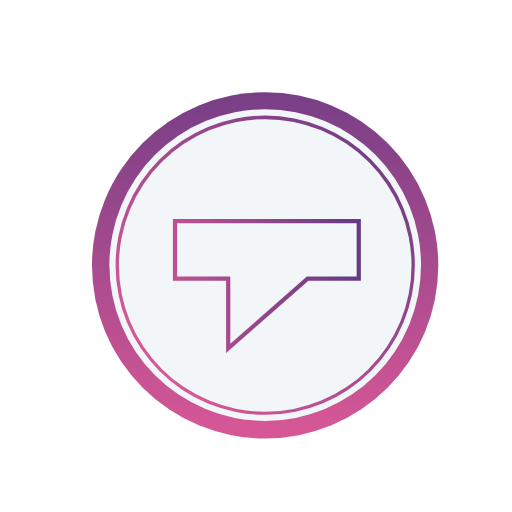
t = 0.00 s
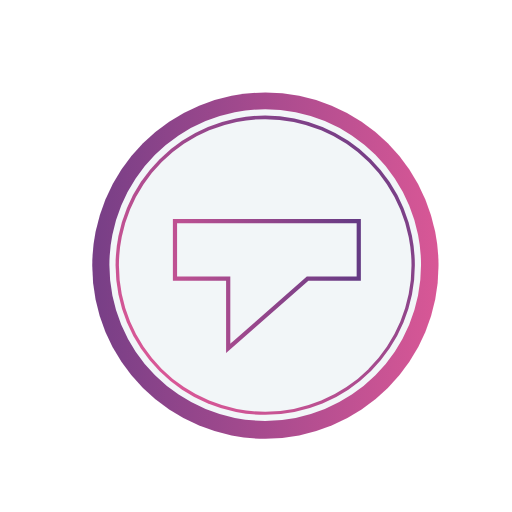
t = 0.60 s
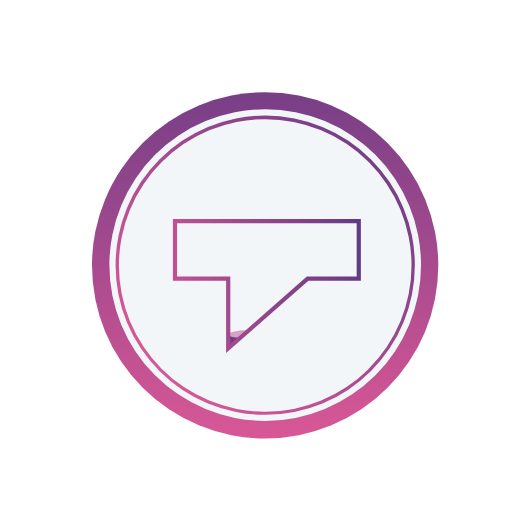
t = 0.80 s
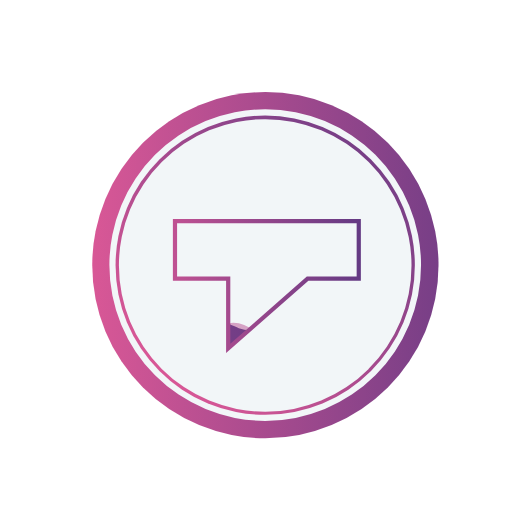
t = 1.00 s
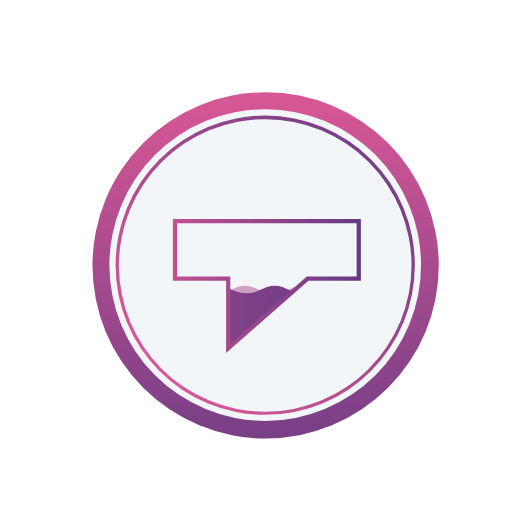
t = 2.00 s
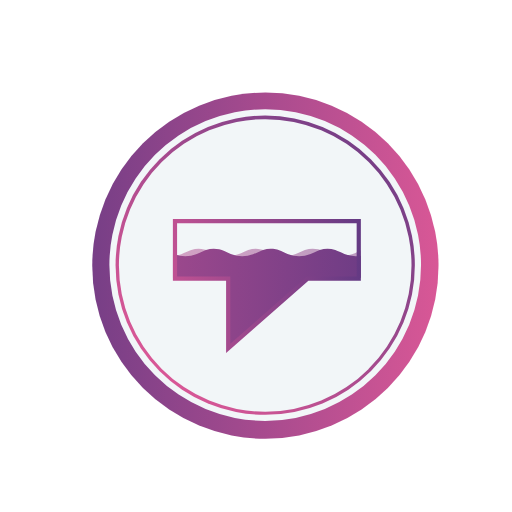
t = 3.00 s

The animated SVG that drew these frames (rendered in a browser with its animation timeline set to each time). Animation: 3 SMIL elements (animateTransform=3); one cycle of 4.00 s, repeats indefinitely.

<svg xmlns="http://www.w3.org/2000/svg" xmlns:xlink="http://www.w3.org/1999/xlink" width="72" height="72" viewBox="0 0 207 207">
    <defs>
        <style>
            .tb_svg_loader_linear_gradient_circle_ {
            fill: url(#tb_svg_loader_linear_gradient_circle_);
            }
            .tb_svg_fill_light {
            fill: #F2F6F8;
            }
            .tb_svg_clip_path__ {
            clip-path: url(#tb_svg_clip_path__);
            }
            .tb_svg_wave__shape_01 {
            opacity: 0.502;
            }
            .tb_svg_wave__shape_01, .tb_svg_wave__shape_02 {
            fill: url(#tb_svg_wave__shape);
            }
            .tb_svg_wave_stroke__ {
            fill: url(#tb_svg_wave_stroke__);
            }
        </style>
        <linearGradient id="tb_svg_loader_linear_gradient_circle_" x1="0.5" y1="1.193" x2="0.5" y2="-0.23" gradientUnits="objectBoundingBox">
            <stop offset="0" stop-color="#eb5c99"/>
            <stop offset="1" stop-color="#613983"/>
        </linearGradient>
        <clipPath id="tb_svg_clip_path__">
            <path id="mask_tagg_shape" class="tb_svg_fill_light" d="M189.1,172.2h-76v23.732h22.01v28.9l32.837-28.9H189.1Z" transform="translate(-111.1 -173.2)"/>
        </clipPath>
        <linearGradient id="tb_svg_wave__shape" x1="0" y1="0.5" x2="1" y2="0.5" xlink:href="#tb_svg_loader_linear_gradient_circle_"/>
        <linearGradient id="tb_svg_wave_stroke__" x1="-0.473" y1="0.421" x2="1.507" y2="0.43" gradientUnits="objectBoundingBox">
            <stop offset="0" stop-color="#eb5c99"/>
            <stop offset="0.759" stop-color="#613983"/>
            <stop offset="1" stop-color="#733e86"/>
            <stop offset="1" stop-color="#613983"/>
        </linearGradient>
    </defs>
    <g id="tb_svg_preloader_wrapper__00" transform="translate(28.995 29)">
        <path id="taggbox-stroke" class="tb_svg_loader_linear_gradient_circle_" style="fill:url(#tb_svg_loader_linear_gradient_circle_);" d="M148.2,78.3a70,70,0,1,1-70-70,70,70,0,0,1,70,70Z" transform="translate(50% -50%)">
            <animateTransform attributeName="transform" dur="0.8s" repeatCount="indefinite" type="rotate" values="0 78.3 78.3; 360 78.3 78.3"/>
        </path>
        <path id="Path_7" data-name="Path 7" class="tb_svg_fill_light" fill="#F2F6F8" d="M134.2,71.3a63,63,0,1,1-63-63,63,63,0,0,1,63,63Z" transform="translate(78.3 -22.6) rotate(45)"/>
        <path id="taggbox-stroke-inner" class="tb_svg_loader_linear_gradient_circle_" style="fill:url(#tb_svg_loader_linear_gradient_circle_);" d="M129.2,68.8A60.5,60.5,0,1,1,68.7,8.3a60.5,60.5,0,0,1,60.5,60.5Z" transform="translate(78.3 -19) rotate(45)"/>
        <path id="taggbox_inner_space" class="tb_svg_fill_light" fill="#F2F6F8" d="M126.493,67.446A59.146,59.146,0,1,1,67.346,8.3a59.146,59.146,0,0,1,59.146,59.146Z" transform="translate(78.3 -17) rotate(45)"/>
        <g id="tb_shape_mask_group" data-name="Group 1" transform="translate(964.882 107.54)">
            <g id="tb_shape_mask_2" data-name="Mask Group 2" class="tb_svg_clip_path__" transform="translate(-926 -47)">
                <path id="tagg-wave-2" class="tb_svg_wave__shape_01" style="fill:url(#tb_svg_wave_stroke__);" opacity="0.502" d="M-17.943,358.62c-1.133-.448-2.213-.79-3.424-1.212a15.5,15.5,0,0,0-4-.737,10.252,10.252,0,0,0-4.9.658c-.869.4-1.633.711-2.476,1.133a10.4,10.4,0,0,1-3.74,1.054,12.564,12.564,0,0,1-6.19-.764c-.711-.316-1.317-.553-1.975-.869-.553-.263-1.08-.527-1.712-.764a10.361,10.361,0,0,0-6.322,0,14.493,14.493,0,0,0-1.817.816c-.632.29-1.212.527-1.87.817a13.146,13.146,0,0,1-9.3,0c-.922-.4-1.712-.764-2.581-1.185a8.484,8.484,0,0,0-3.292-.9,10.219,10.219,0,0,0-4.03.421,16.92,16.92,0,0,0-1.844.817c-.738.342-1.37.632-2.213.948a13.069,13.069,0,0,1-9.008-.105c-.922-.4-1.712-.764-2.608-1.185a8.161,8.161,0,0,0-2.054-.711v.026a10.53,10.53,0,0,0-5.373.263,14.507,14.507,0,0,0-1.817.817c-.632.29-1.212.527-1.87.817a13.146,13.146,0,0,1-9.3,0c-.922-.4-1.712-.764-2.581-1.185a8.484,8.484,0,0,0-3.292-.9,10.218,10.218,0,0,0-4.03.421,16.9,16.9,0,0,0-1.844.816c-.738.342-1.37.632-2.213.948a13.069,13.069,0,0,1-9.008-.105c-.922-.4-1.712-.764-2.608-1.185a8.351,8.351,0,0,0-3.292-.9,9.96,9.96,0,0,0-4.083.421c-.711.263-1.343.579-1.975.869-.685.316-1.291.579-2.055.869a13.072,13.072,0,0,1-8.956-.105c-.606-.263-1.133-.448-1.686-.711-.421-.211-.79-.421-1.238-.606a11.8,11.8,0,0,0-6.717-.579,18.19,18.19,0,0,0-3.74,1.027c-.817.316-1.607.553-2.423.9V412.3H-17.626V358.752C-17.732,358.7-17.837,358.673-17.943,358.62Z" transform="translate(135.4 -360.599)">
                <animateTransform attributeName="transform" attributeType="XML"
                    type="translate" from="210 -300.599" to="135.4 -360.599"
                    begin="0s" dur="4s" repeatCount="indefinite" />
                </path>
            </g>
            <g id="tb_shape_mask_1" data-name="Mask Group 1" class="tb_svg_clip_path__" transform="translate(-926 -47)">
                <path id="tagg-wave-1" class="tb_svg_wave__shape_02 slide-trs" style="fill:url(#tb_svg_wave_stroke__);" d="M-17.943,358.62c-1.133-.448-2.213-.79-3.424-1.212a15.5,15.5,0,0,0-4-.737,10.252,10.252,0,0,0-4.9.658c-.869.4-1.633.711-2.476,1.133a10.4,10.4,0,0,1-3.74,1.054,12.564,12.564,0,0,1-6.19-.764c-.711-.316-1.317-.553-1.975-.869-.553-.263-1.08-.527-1.712-.764a10.361,10.361,0,0,0-6.322,0,14.493,14.493,0,0,0-1.817.816c-.632.29-1.212.527-1.87.817a13.146,13.146,0,0,1-9.3,0c-.922-.4-1.712-.764-2.581-1.185a8.484,8.484,0,0,0-3.292-.9,10.219,10.219,0,0,0-4.03.421,16.92,16.92,0,0,0-1.844.817c-.738.342-1.37.632-2.213.948a13.069,13.069,0,0,1-9.008-.105c-.922-.4-1.712-.764-2.608-1.185a8.161,8.161,0,0,0-2.054-.711v.026a10.53,10.53,0,0,0-5.373.263,14.507,14.507,0,0,0-1.817.817c-.632.29-1.212.527-1.87.817a13.146,13.146,0,0,1-9.3,0c-.922-.4-1.712-.764-2.581-1.185a8.484,8.484,0,0,0-3.292-.9,10.218,10.218,0,0,0-4.03.421,16.9,16.9,0,0,0-1.844.816c-.738.342-1.37.632-2.213.948a13.069,13.069,0,0,1-9.008-.105c-.922-.4-1.712-.764-2.608-1.185a8.351,8.351,0,0,0-3.292-.9,9.96,9.96,0,0,0-4.083.421c-.711.263-1.343.579-1.975.869-.685.316-1.291.579-2.055.869a13.072,13.072,0,0,1-8.956-.105c-.606-.263-1.133-.448-1.686-.711-.421-.211-.79-.421-1.238-.606a11.8,11.8,0,0,0-6.717-.579,18.19,18.19,0,0,0-3.74,1.027c-.817.316-1.607.553-2.423.9V412.3H-17.626V358.752C-17.732,358.7-17.837,358.673-17.943,358.62Z" transform="translate(135.4 -360.599)">
                <animateTransform attributeName="transform" attributeType="XML"
                    type="translate" from="50 -300.599" to="135.4 -360.599"
                    begin="0s" dur="4s" repeatCount="indefinite" />
                </path>
            </g>
        </g>
        <path id="tagg_shape" class="tb_svg_wave_stroke__" style="fill:url(#tb_svg_wave_stroke__);" d="M112.1,171.2h76v24.9H166.888l-33.273,29.279V196.1H112.1Zm74.3,1.7H113.8v21.5h21.52v27.221L166.25,194.4H186.4Z" transform="translate(-71.2 -111.631)"/>
    </g>
    </svg>